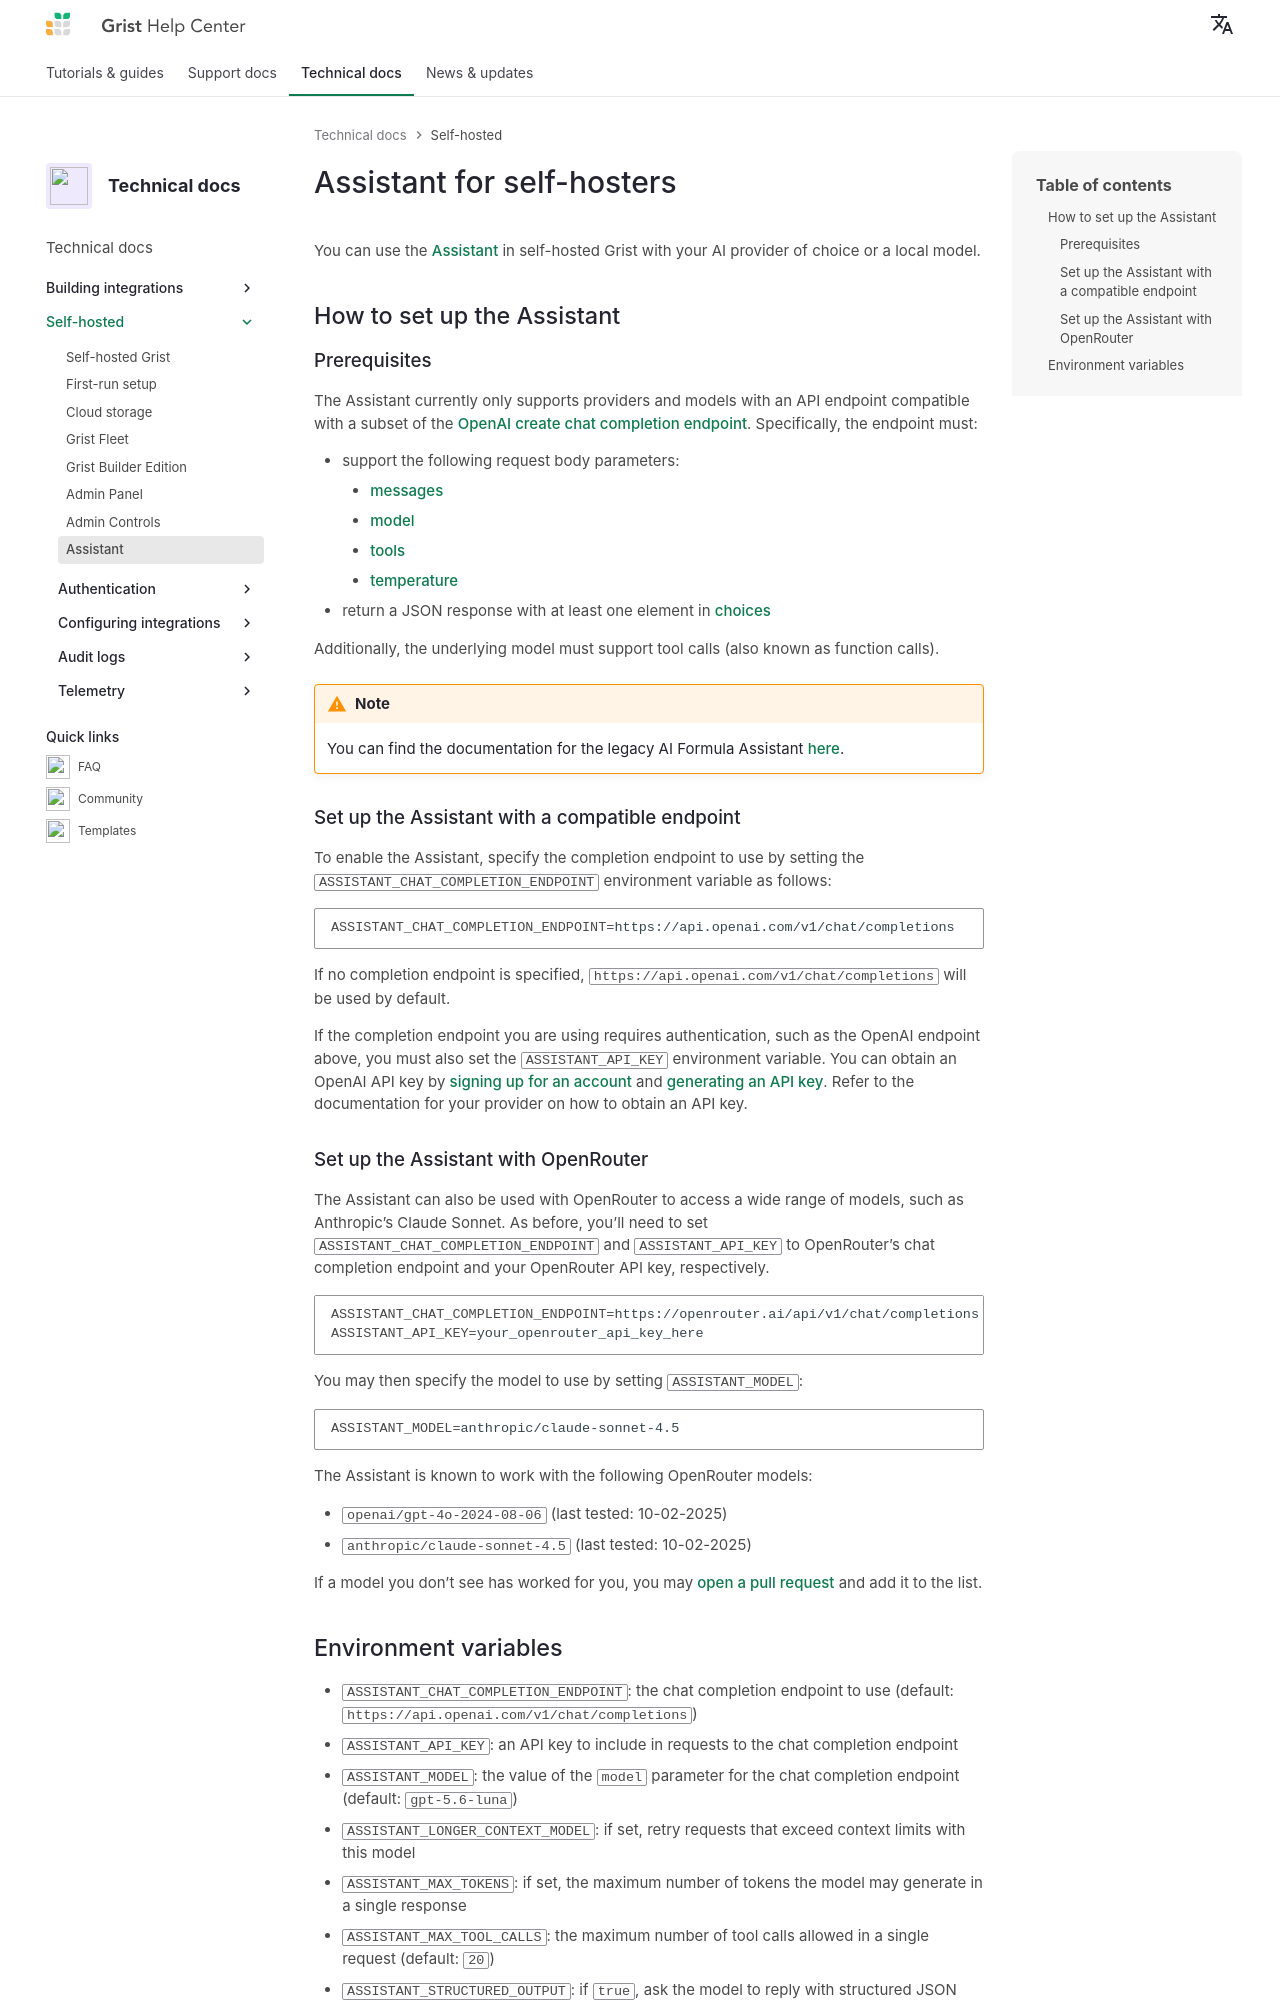

repository: gristlabs/grist-help · page: install/assistant/index.html · generator: mkdocs

---
title: Assistant
---

Assistant for self-hosters {: .tag-ee }
==============

You can use the [Assistant](../assistant.md) in self-hosted Grist with your AI provider of choice or a local model.

## How to set up the Assistant

### Prerequisites

The Assistant currently only supports providers and models with an API endpoint compatible with a subset of the [OpenAI create chat completion endpoint](https://platform.openai.com/docs/api-reference/chat/create). Specifically, the endpoint must:

* support the following request body parameters:
    * [messages](https://platform.openai.com/docs/api-reference/chat/create#chat_create-messages)
    * [model](https://platform.openai.com/docs/api-reference/chat/create#chat_create-model)
    * [tools](https://platform.openai.com/docs/api-reference/chat/create#chat_create-tools)
    * [temperature](https://platform.openai.com/docs/api-reference/chat/create#chat_create-temperature)
* return a JSON response with at least one element in [choices](https://platform.openai.com/docs/api-reference/chat/object#chat-object-choices)

Additionally, the underlying model must support tool calls (also known as function calls).

!!! warning "Note"
    You can find the documentation for the legacy AI Formula Assistant [here](ai-assistant-legacy.md).

### Set up the Assistant with a compatible endpoint

To enable the Assistant, specify the completion endpoint to use by setting the `ASSISTANT_CHAT_COMPLETION_ENDPOINT` environment variable as follows:

```sh
ASSISTANT_CHAT_COMPLETION_ENDPOINT=https://api.openai.com/v1/chat/completions
```

If no completion endpoint is specified, `https://api.openai.com/v1/chat/completions` will be used by default.

If the completion endpoint you are using requires authentication, such as the OpenAI endpoint above, you must also set the `ASSISTANT_API_KEY` environment variable. You can obtain an OpenAI API key by [signing up for an account](https://auth.openai.com/create-account) and [generating an API key](https://platform.openai.com/api-keys). Refer to the documentation for your provider on how to obtain an API key.

### Set up the Assistant with OpenRouter

The Assistant can also be used with OpenRouter to access a wide range of models, such as Anthropic's Claude Sonnet. As before, you'll need to set `ASSISTANT_CHAT_COMPLETION_ENDPOINT` and `ASSISTANT_API_KEY` to OpenRouter's chat completion
endpoint and your OpenRouter API key, respectively.

```sh
ASSISTANT_CHAT_COMPLETION_ENDPOINT=https://openrouter.ai/api/v1/chat/completions
ASSISTANT_API_KEY=your_openrouter_api_key_here
```

You may then specify the model to use by setting `ASSISTANT_MODEL`:

```sh
ASSISTANT_MODEL=anthropic/claude-sonnet-4.5
```

The Assistant is known to work with the following OpenRouter models:

 * `openai/gpt-4o-2024-08-06` (last tested: 10-02-2025)
 * `anthropic/claude-sonnet-4.5` (last tested: 10-02-2025)

If a model you don't see has worked for you, you may [open a pull request](https://github.com/gristlabs/grist-help/edit/master/help/en/docs/install/assistant.md) and add it to the list.
